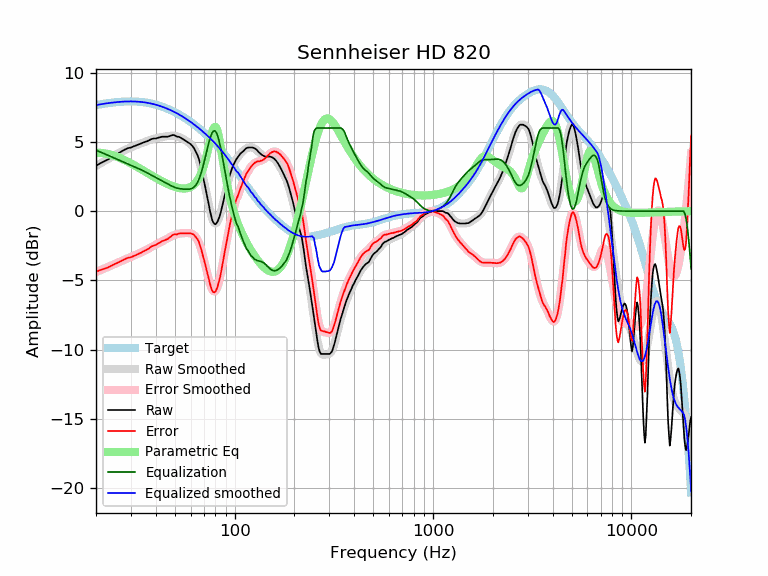

Source data for this figure (header and first rows):
frequency, raw, error, smoothed, error_smoothed, equalization, parametric_eq, equalized_raw, equalized_smoothed, target
20, 3.27, -4.39, 3.26, -4.40, 4.40, 4.22, 7.67, 7.66, 7.66
21, 3.45, -4.26, 3.44, -4.27, 4.27, 4.21, 7.72, 7.71, 7.71
22, 3.59, -4.16, 3.61, -4.15, 4.15, 4.18, 7.74, 7.75, 7.75
23, 3.73, -4.06, 3.76, -4.03, 4.03, 4.12, 7.76, 7.79, 7.79
24, 3.90, -3.93, 3.91, -3.91, 3.91, 4.05, 7.81, 7.83, 7.83
25, 4.05, -3.81, 4.05, -3.80, 3.80, 3.97, 7.85, 7.86, 7.86
26, 4.19, -3.69, 4.19, -3.70, 3.70, 3.88, 7.89, 7.88, 7.88
27, 4.32, -3.58, 4.31, -3.59, 3.59, 3.77, 7.91, 7.90, 7.90
28, 4.45, -3.46, 4.42, -3.50, 3.50, 3.67, 7.95, 7.91, 7.91
29, 4.55, -3.37, 4.52, -3.40, 3.40, 3.56, 7.95, 7.92, 7.92
30, 4.59, -3.33, 4.61, -3.31, 3.31, 3.45, 7.90, 7.92, 7.92
31, 4.68, -3.24, 4.69, -3.23, 3.23, 3.33, 7.91, 7.92, 7.92
32, 4.75, -3.16, 4.77, -3.14, 3.14, 3.22, 7.89, 7.91, 7.91
33, 4.83, -3.07, 4.84, -3.05, 3.05, 3.11, 7.88, 7.90, 7.90
34, 4.90, -2.98, 4.91, -2.97, 2.97, 3.00, 7.87, 7.88, 7.88
35, 4.98, -2.88, 4.98, -2.87, 2.87, 2.89, 7.85, 7.86, 7.86
36, 5.03, -2.80, 5.05, -2.78, 2.78, 2.79, 7.81, 7.83, 7.83
37, 5.11, -2.69, 5.11, -2.69, 2.69, 2.69, 7.80, 7.80, 7.80
38, 5.20, -2.56, 5.16, -2.60, 2.60, 2.59, 7.80, 7.76, 7.76
39, 5.24, -2.49, 5.21, -2.51, 2.51, 2.49, 7.75, 7.73, 7.73
40, 5.24, -2.44, 5.26, -2.43, 2.43, 2.40, 7.67, 7.68, 7.68
41, 5.29, -2.35, 5.29, -2.35, 2.35, 2.32, 7.64, 7.64, 7.64
42, 5.33, -2.26, 5.33, -2.27, 2.27, 2.23, 7.60, 7.59, 7.59
43, 5.37, -2.17, 5.35, -2.19, 2.19, 2.16, 7.56, 7.54, 7.54
44, 5.37, -2.12, 5.38, -2.11, 2.11, 2.08, 7.48, 7.49, 7.49
45, 5.37, -2.07, 5.40, -2.04, 2.04, 2.01, 7.41, 7.44, 7.44
46, 5.37, -2.01, 5.42, -1.96, 1.96, 1.95, 7.33, 7.38, 7.38
47, 5.42, -1.90, 5.43, -1.89, 1.89, 1.89, 7.31, 7.32, 7.32
48, 5.46, -1.80, 5.44, -1.82, 1.82, 1.84, 7.28, 7.26, 7.26
49, 5.50, -1.70, 5.44, -1.76, 1.76, 1.79, 7.26, 7.20, 7.20
50, 5.46, -1.68, 5.43, -1.71, 1.71, 1.75, 7.17, 7.14, 7.14
51, 5.38, -1.69, 5.40, -1.67, 1.67, 1.71, 7.05, 7.07, 7.07
52, 5.37, -1.64, 5.37, -1.64, 1.64, 1.68, 7.01, 7.01, 7.01
53, 5.33, -1.61, 5.32, -1.62, 1.62, 1.66, 6.95, 6.94, 6.94
54, 5.26, -1.61, 5.27, -1.60, 1.60, 1.64, 6.86, 6.87, 6.87
55, 5.20, -1.60, 5.21, -1.59, 1.59, 1.63, 6.79, 6.80, 6.80
56, 5.13, -1.60, 5.14, -1.58, 1.58, 1.63, 6.71, 6.73, 6.73
57, 5.05, -1.61, 5.08, -1.58, 1.58, 1.65, 6.63, 6.66, 6.66
58, 4.97, -1.61, 5.00, -1.58, 1.58, 1.67, 6.55, 6.58, 6.58
59, 4.91, -1.60, 4.92, -1.59, 1.59, 1.70, 6.50, 6.51, 6.51
60, 4.83, -1.61, 4.83, -1.61, 1.61, 1.75, 6.44, 6.44, 6.44
61, 4.72, -1.64, 4.72, -1.64, 1.64, 1.81, 6.36, 6.36, 6.36
62, 4.60, -1.69, 4.59, -1.70, 1.70, 1.89, 6.30, 6.29, 6.29
63, 4.43, -1.78, 4.42, -1.79, 1.79, 1.98, 6.22, 6.21, 6.21
64, 4.22, -1.92, 4.22, -1.92, 1.92, 2.10, 6.14, 6.14, 6.14
65, 4.03, -2.03, 3.98, -2.08, 2.08, 2.23, 6.11, 6.06, 6.06
66, 3.78, -2.20, 3.70, -2.29, 2.29, 2.39, 6.07, 5.98, 5.98
67, 3.41, -2.50, 3.37, -2.54, 2.54, 2.58, 5.95, 5.91, 5.91
68, 3.02, -2.81, 3.01, -2.82, 2.82, 2.79, 5.84, 5.83, 5.83
69, 2.58, -3.17, 2.61, -3.14, 3.14, 3.04, 5.72, 5.75, 5.75
70, 2.19, -3.48, 2.19, -3.49, 3.49, 3.31, 5.68, 5.67, 5.67
71, 1.77, -3.83, 1.75, -3.85, 3.85, 3.61, 5.62, 5.60, 5.60
72, 1.32, -4.20, 1.30, -4.21, 4.21, 3.95, 5.53, 5.52, 5.52
73, 0.90, -4.54, 0.87, -4.57, 4.57, 4.30, 5.47, 5.44, 5.44
74, 0.50, -4.86, 0.45, -4.91, 4.91, 4.67, 5.41, 5.36, 5.36
75, 0.05, -5.23, 0.07, -5.21, 5.21, 5.04, 5.26, 5.28, 5.28
76, -0.31, -5.51, -0.27, -5.46, 5.46, 5.39, 5.15, 5.20, 5.20
77, -0.63, -5.75, -0.54, -5.65, 5.65, 5.70, 5.02, 5.12, 5.12
78, -0.81, -5.84, -0.73, -5.77, 5.77, 5.93, 4.96, 5.03, 5.03
79, -0.91, -5.86, -0.85, -5.80, 5.80, 6.07, 4.89, 4.95, 4.95
... 553 more rows
